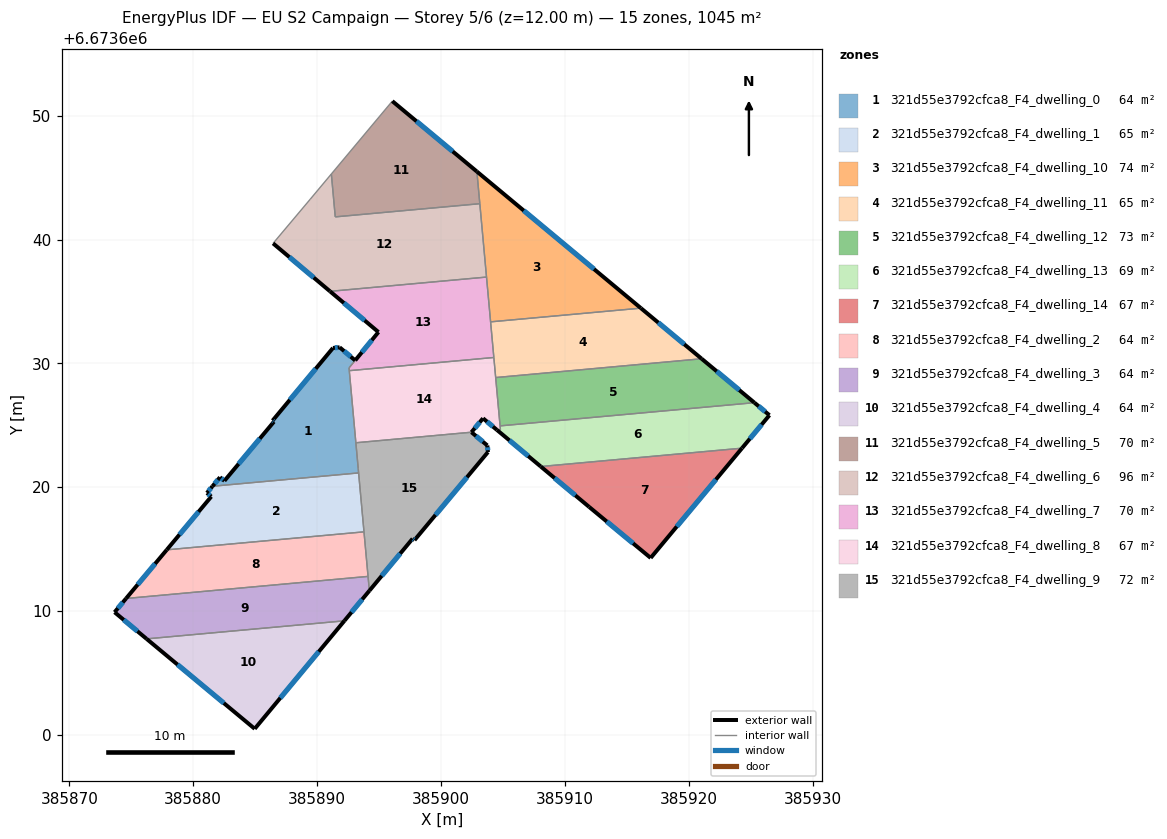
=== STOREY PLAN SPEC (per zone: floor XY polygon, exterior-wall plan segments, windows/doors) ===
zone 1: 321d55e3792cfca8_F4_dwelling_0  (63.5 m²)
  floor: (385893.07, 6673630.25) (385892.57, 6673629.65) (385893.32, 6673621.52) (385893.35, 6673621.17) (385881.55, 6673620.09) (385882.16, 6673620.82) (385882.52, 6673620.53) (385886.51, 6673625.30) (385886.40, 6673625.39) (385891.28, 6673631.25) (385891.82, 6673631.31)
  exterior wall: (385882.52, 6673620.53) – (385882.16, 6673620.82)  [0.5 m]
    window: (385882.42, 6673620.61) – (385882.26, 6673620.73)  [0.3 m²]
  exterior wall: (385886.51, 6673625.30) – (385882.52, 6673620.53)  [6.2 m]
    window: (385885.37, 6673623.94) – (385883.66, 6673621.89)  [3.4 m²]
  exterior wall: (385886.40, 6673625.39) – (385886.51, 6673625.30)  [0.1 m]
    window: (385886.43, 6673625.36) – (385886.48, 6673625.33)  [0.1 m²]
  exterior wall: (385891.28, 6673631.25) – (385886.40, 6673625.39)  [7.6 m]
    window: (385889.89, 6673629.58) – (385887.80, 6673627.06)  [4.2 m²]
  exterior wall: (385891.82, 6673631.31) – (385891.28, 6673631.25)  [0.5 m]
    window: (385891.66, 6673631.29) – (385891.43, 6673631.27)  [0.3 m²]
  exterior wall: (385893.07, 6673630.25) – (385891.82, 6673631.31)  [1.6 m]
    window: (385892.71, 6673630.55) – (385892.17, 6673631.00)  [0.9 m²]
  exterior wall: (385882.16, 6673620.82) – (385881.55, 6673620.09)  [0.9 m]
    window: (385881.98, 6673620.61) – (385881.73, 6673620.30)  [0.5 m²]
  interior walls: 6
zone 2: 321d55e3792cfca8_F4_dwelling_1  (65.3 m²)
  floor: (385893.35, 6673621.17) (385893.78, 6673616.41) (385877.86, 6673614.96) (385881.46, 6673619.26) (385881.10, 6673619.55) (385881.55, 6673620.09)
  exterior wall: (385881.46, 6673619.26) – (385877.86, 6673614.96)  [5.6 m]
    window: (385880.43, 6673618.03) – (385878.89, 6673616.19)  [3.1 m²]
  exterior wall: (385881.10, 6673619.55) – (385881.46, 6673619.26)  [0.5 m]
    window: (385881.20, 6673619.47) – (385881.36, 6673619.34)  [0.3 m²]
  exterior wall: (385881.55, 6673620.09) – (385881.10, 6673619.55)  [0.7 m]
    window: (385881.42, 6673619.94) – (385881.23, 6673619.71)  [0.4 m²]
  interior walls: 3
zone 3: 321d55e3792cfca8_F4_dwelling_10  (74.2 m²)
  floor: (385916.13, 6673634.47) (385904.00, 6673633.36) (385902.89, 6673645.49)
  exterior wall: (385916.13, 6673634.47) – (385902.89, 6673645.49)  [17.2 m]
    window: (385912.35, 6673637.62) – (385906.67, 6673642.34)  [9.5 m²]
  interior walls: 4
zone 4: 321d55e3792cfca8_F4_dwelling_11  (65.2 m²)
  floor: (385921.03, 6673630.38) (385904.41, 6673628.87) (385904.00, 6673633.36) (385916.13, 6673634.47)
  exterior wall: (385921.03, 6673630.38) – (385916.13, 6673634.47)  [6.4 m]
    window: (385919.63, 6673631.55) – (385917.53, 6673633.30)  [3.5 m²]
  interior walls: 4
zone 5: 321d55e3792cfca8_F4_dwelling_12  (73.0 m²)
  floor: (385925.29, 6673626.84) (385904.76, 6673624.96) (385904.41, 6673628.87) (385921.03, 6673630.38)
  exterior wall: (385925.29, 6673626.84) – (385921.03, 6673630.38)  [5.5 m]
    window: (385924.07, 6673627.85) – (385922.25, 6673629.37)  [3.1 m²]
  interior walls: 3
zone 6: 321d55e3792cfca8_F4_dwelling_13  (69.5 m²)
  floor: (385926.50, 6673625.83) (385924.29, 6673623.17) (385908.05, 6673621.68) (385904.51, 6673624.64) (385904.79, 6673624.67) (385904.76, 6673624.96) (385925.29, 6673626.84)
  exterior wall: (385904.51, 6673624.64) – (385908.05, 6673621.68)  [4.6 m]
    window: (385905.52, 6673623.80) – (385907.04, 6673622.53)  [2.5 m²]
  exterior wall: (385926.50, 6673625.83) – (385925.29, 6673626.84)  [1.6 m]
    window: (385926.16, 6673626.12) – (385925.64, 6673626.55)  [0.9 m²]
  exterior wall: (385924.29, 6673623.17) – (385926.50, 6673625.83)  [3.5 m]
    window: (385924.92, 6673623.93) – (385925.87, 6673625.07)  [1.9 m²]
  interior walls: 4
zone 7: 321d55e3792cfca8_F4_dwelling_14  (66.5 m²)
  floor: (385924.29, 6673623.17) (385916.92, 6673614.31) (385911.95, 6673618.42) (385908.05, 6673621.68)
  exterior wall: (385916.92, 6673614.31) – (385924.29, 6673623.17)  [11.5 m]
    window: (385919.02, 6673616.84) – (385922.18, 6673620.64)  [6.4 m²]
  exterior wall: (385911.95, 6673618.42) – (385916.92, 6673614.31)  [6.4 m]
    window: (385913.37, 6673617.25) – (385915.50, 6673615.48)  [3.6 m²]
  exterior wall: (385908.05, 6673621.68) – (385911.95, 6673618.42)  [5.1 m]
    window: (385909.16, 6673620.75) – (385910.84, 6673619.35)  [2.8 m²]
  interior walls: 1
zone 8: 321d55e3792cfca8_F4_dwelling_2  (64.3 m²)
  floor: (385893.78, 6673616.41) (385894.11, 6673612.82) (385874.58, 6673611.04) (385877.86, 6673614.96)
  exterior wall: (385877.86, 6673614.96) – (385874.58, 6673611.04)  [5.1 m]
    window: (385876.92, 6673613.84) – (385875.52, 6673612.16)  [2.8 m²]
  interior walls: 3
zone 9: 321d55e3792cfca8_F4_dwelling_3  (64.3 m²)
  floor: (385894.11, 6673612.82) (385894.22, 6673611.66) (385892.20, 6673609.23) (385876.24, 6673607.78) (385873.65, 6673609.93) (385874.58, 6673611.04)
  exterior wall: (385892.20, 6673609.23) – (385894.22, 6673611.66)  [3.2 m]
    window: (385892.77, 6673609.92) – (385893.64, 6673610.97)  [1.7 m²]
  exterior wall: (385873.65, 6673609.93) – (385876.24, 6673607.78)  [3.4 m]
    window: (385874.39, 6673609.31) – (385875.50, 6673608.39)  [1.9 m²]
  exterior wall: (385874.58, 6673611.04) – (385873.65, 6673609.93)  [1.4 m]
    window: (385874.31, 6673610.72) – (385873.92, 6673610.24)  [0.8 m²]
  interior walls: 3
zone 10: 321d55e3792cfca8_F4_dwelling_4  (64.3 m²)
  floor: (385892.20, 6673609.23) (385884.96, 6673600.52) (385876.24, 6673607.78)
  exterior wall: (385876.24, 6673607.78) – (385884.96, 6673600.52)  [11.3 m]
    window: (385878.73, 6673605.70) – (385882.47, 6673602.59)  [6.3 m²]
  exterior wall: (385884.96, 6673600.52) – (385892.20, 6673609.23)  [11.3 m]
    window: (385887.03, 6673603.01) – (385890.13, 6673606.74)  [6.2 m²]
  interior walls: 1
zone 11: 321d55e3792cfca8_F4_dwelling_5  (69.7 m²)
  floor: (385902.89, 6673645.49) (385903.13, 6673642.90) (385891.46, 6673641.83) (385891.15, 6673645.29) (385896.07, 6673651.17)
  exterior wall: (385902.89, 6673645.49) – (385896.07, 6673651.17)  [8.9 m]
    window: (385900.94, 6673647.12) – (385898.02, 6673649.55)  [4.9 m²]
  interior walls: 4
zone 12: 321d55e3792cfca8_F4_dwelling_6  (96.2 m²)
  floor: (385903.13, 6673642.90) (385903.67, 6673636.97) (385892.00, 6673635.91) (385891.04, 6673635.83) (385886.44, 6673639.70) (385889.44, 6673643.25) (385891.15, 6673645.29) (385891.46, 6673641.83)
  exterior wall: (385886.44, 6673639.70) – (385891.04, 6673635.83)  [6.0 m]
    window: (385887.76, 6673638.59) – (385889.73, 6673636.93)  [3.3 m²]
  interior walls: 7
zone 13: 321d55e3792cfca8_F4_dwelling_7  (69.8 m²)
  floor: (385903.67, 6673636.97) (385904.26, 6673630.49) (385892.59, 6673629.42) (385892.57, 6673629.65) (385893.07, 6673630.25) (385894.95, 6673632.54) (385891.04, 6673635.82)
  exterior wall: (385891.04, 6673635.82) – (385894.95, 6673632.54)  [5.1 m]
    window: (385892.16, 6673634.88) – (385893.83, 6673633.47)  [2.8 m²]
  exterior wall: (385894.95, 6673632.54) – (385893.07, 6673630.25)  [3.0 m]
    window: (385894.41, 6673631.88) – (385893.61, 6673630.90)  [1.6 m²]
  interior walls: 7
zone 14: 321d55e3792cfca8_F4_dwelling_8  (67.4 m²)
  floor: (385904.26, 6673630.49) (385904.79, 6673624.67) (385904.51, 6673624.64) (385903.39, 6673625.58) (385902.45, 6673624.45) (385893.13, 6673623.60) (385892.59, 6673629.42)
  exterior wall: (385903.39, 6673625.58) – (385904.51, 6673624.64)  [1.5 m]
    window: (385903.71, 6673625.31) – (385904.19, 6673624.91)  [0.8 m²]
  exterior wall: (385902.45, 6673624.45) – (385903.39, 6673625.58)  [1.5 m]
    window: (385902.72, 6673624.77) – (385903.12, 6673625.25)  [0.8 m²]
  interior walls: 7
zone 15: 321d55e3792cfca8_F4_dwelling_9  (71.9 m²)
  floor: (385903.74, 6673623.38) (385903.78, 6673622.85) (385897.86, 6673615.74) (385897.70, 6673615.86) (385894.22, 6673611.66) (385893.13, 6673623.60) (385902.45, 6673624.45)
  exterior wall: (385897.70, 6673615.86) – (385897.86, 6673615.74)  [0.2 m]
    window: (385897.75, 6673615.83) – (385897.81, 6673615.78)  [0.1 m²]
  exterior wall: (385894.22, 6673611.66) – (385897.70, 6673615.86)  [5.5 m]
    window: (385895.21, 6673612.86) – (385896.71, 6673614.66)  [3.0 m²]
  exterior wall: (385903.74, 6673623.38) – (385902.45, 6673624.45)  [1.7 m]
    window: (385903.37, 6673623.69) – (385902.82, 6673624.15)  [0.9 m²]
  exterior wall: (385903.78, 6673622.85) – (385903.74, 6673623.38)  [0.5 m]
    window: (385903.77, 6673623.00) – (385903.75, 6673623.23)  [0.3 m²]
  exterior wall: (385897.86, 6673615.74) – (385903.78, 6673622.85)  [9.3 m]
    window: (385899.55, 6673617.77) – (385902.09, 6673620.82)  [5.1 m²]
  interior walls: 6

=== DERIVED (storey summary) ===
Building: EU S2 Campaign
Storey: 5 of 6  (floor level z = 12.00 m)
Storey gross floor area: 1045.0 m²
Zones on this storey: 15
  - 321d55e3792cfca8_F4_dwelling_0: floor 63.5 m²; exterior wall 17.6 m (52.7 m²); 7 window(s) 9.7 m²; WWR 18.4%
  - 321d55e3792cfca8_F4_dwelling_1: floor 65.3 m²; exterior wall 6.8 m (20.3 m²); 3 window(s) 3.7 m²; WWR 18.4%
  - 321d55e3792cfca8_F4_dwelling_10: floor 74.2 m²; exterior wall 17.2 m (51.7 m²); 1 window(s) 9.5 m²; WWR 18.4%
  - 321d55e3792cfca8_F4_dwelling_11: floor 65.2 m²; exterior wall 6.4 m (19.1 m²); 1 window(s) 3.5 m²; WWR 18.4%
  - 321d55e3792cfca8_F4_dwelling_12: floor 73.0 m²; exterior wall 5.5 m (16.6 m²); 1 window(s) 3.1 m²; WWR 18.4%
  - 321d55e3792cfca8_F4_dwelling_13: floor 69.5 m²; exterior wall 9.7 m (29.0 m²); 3 window(s) 5.3 m²; WWR 18.4%
  - 321d55e3792cfca8_F4_dwelling_14: floor 66.5 m²; exterior wall 23.1 m (69.2 m²); 3 window(s) 12.7 m²; WWR 18.4%
  - 321d55e3792cfca8_F4_dwelling_2: floor 64.3 m²; exterior wall 5.1 m (15.4 m²); 1 window(s) 2.8 m²; WWR 18.4%
  - 321d55e3792cfca8_F4_dwelling_3: floor 64.3 m²; exterior wall 8.0 m (23.9 m²); 3 window(s) 4.4 m²; WWR 18.4%
  - 321d55e3792cfca8_F4_dwelling_4: floor 64.3 m²; exterior wall 22.7 m (68.0 m²); 2 window(s) 12.5 m²; WWR 18.4%
  - 321d55e3792cfca8_F4_dwelling_5: floor 69.7 m²; exterior wall 8.9 m (26.6 m²); 1 window(s) 4.9 m²; WWR 18.4%
  - 321d55e3792cfca8_F4_dwelling_6: floor 96.2 m²; exterior wall 6.0 m (18.0 m²); 1 window(s) 3.3 m²; WWR 18.4%
  - 321d55e3792cfca8_F4_dwelling_7: floor 69.8 m²; exterior wall 8.1 m (24.2 m²); 2 window(s) 4.4 m²; WWR 18.4%
  - 321d55e3792cfca8_F4_dwelling_8: floor 67.4 m²; exterior wall 2.9 m (8.7 m²); 2 window(s) 1.6 m²; WWR 18.4%
  - 321d55e3792cfca8_F4_dwelling_9: floor 71.9 m²; exterior wall 17.1 m (51.3 m²); 5 window(s) 9.4 m²; WWR 18.4%
Zone adjacency (shared interzone walls):
  - 321d55e3792cfca8_F4_dwelling_0 ↔ 321d55e3792cfca8_F4_dwelling_1
  - 321d55e3792cfca8_F4_dwelling_0 ↔ 321d55e3792cfca8_F4_dwelling_7
  - 321d55e3792cfca8_F4_dwelling_0 ↔ 321d55e3792cfca8_F4_dwelling_8
  - 321d55e3792cfca8_F4_dwelling_0 ↔ 321d55e3792cfca8_F4_dwelling_9
  - 321d55e3792cfca8_F4_dwelling_1 ↔ 321d55e3792cfca8_F4_dwelling_2
  - 321d55e3792cfca8_F4_dwelling_1 ↔ 321d55e3792cfca8_F4_dwelling_9
  - 321d55e3792cfca8_F4_dwelling_10 ↔ 321d55e3792cfca8_F4_dwelling_11
  - 321d55e3792cfca8_F4_dwelling_10 ↔ 321d55e3792cfca8_F4_dwelling_5
  - 321d55e3792cfca8_F4_dwelling_10 ↔ 321d55e3792cfca8_F4_dwelling_6
  - 321d55e3792cfca8_F4_dwelling_10 ↔ 321d55e3792cfca8_F4_dwelling_7
  - 321d55e3792cfca8_F4_dwelling_11 ↔ 321d55e3792cfca8_F4_dwelling_12
  - 321d55e3792cfca8_F4_dwelling_11 ↔ 321d55e3792cfca8_F4_dwelling_7
  - 321d55e3792cfca8_F4_dwelling_11 ↔ 321d55e3792cfca8_F4_dwelling_8
  - 321d55e3792cfca8_F4_dwelling_12 ↔ 321d55e3792cfca8_F4_dwelling_13
  - 321d55e3792cfca8_F4_dwelling_12 ↔ 321d55e3792cfca8_F4_dwelling_8
  - 321d55e3792cfca8_F4_dwelling_13 ↔ 321d55e3792cfca8_F4_dwelling_14
  - 321d55e3792cfca8_F4_dwelling_13 ↔ 321d55e3792cfca8_F4_dwelling_8
  - 321d55e3792cfca8_F4_dwelling_2 ↔ 321d55e3792cfca8_F4_dwelling_3
  - 321d55e3792cfca8_F4_dwelling_2 ↔ 321d55e3792cfca8_F4_dwelling_9
  - 321d55e3792cfca8_F4_dwelling_3 ↔ 321d55e3792cfca8_F4_dwelling_4
  - 321d55e3792cfca8_F4_dwelling_3 ↔ 321d55e3792cfca8_F4_dwelling_9
  - 321d55e3792cfca8_F4_dwelling_5 ↔ 321d55e3792cfca8_F4_dwelling_6
  - 321d55e3792cfca8_F4_dwelling_6 ↔ 321d55e3792cfca8_F4_dwelling_7
  - 321d55e3792cfca8_F4_dwelling_7 ↔ 321d55e3792cfca8_F4_dwelling_8
  - 321d55e3792cfca8_F4_dwelling_8 ↔ 321d55e3792cfca8_F4_dwelling_9